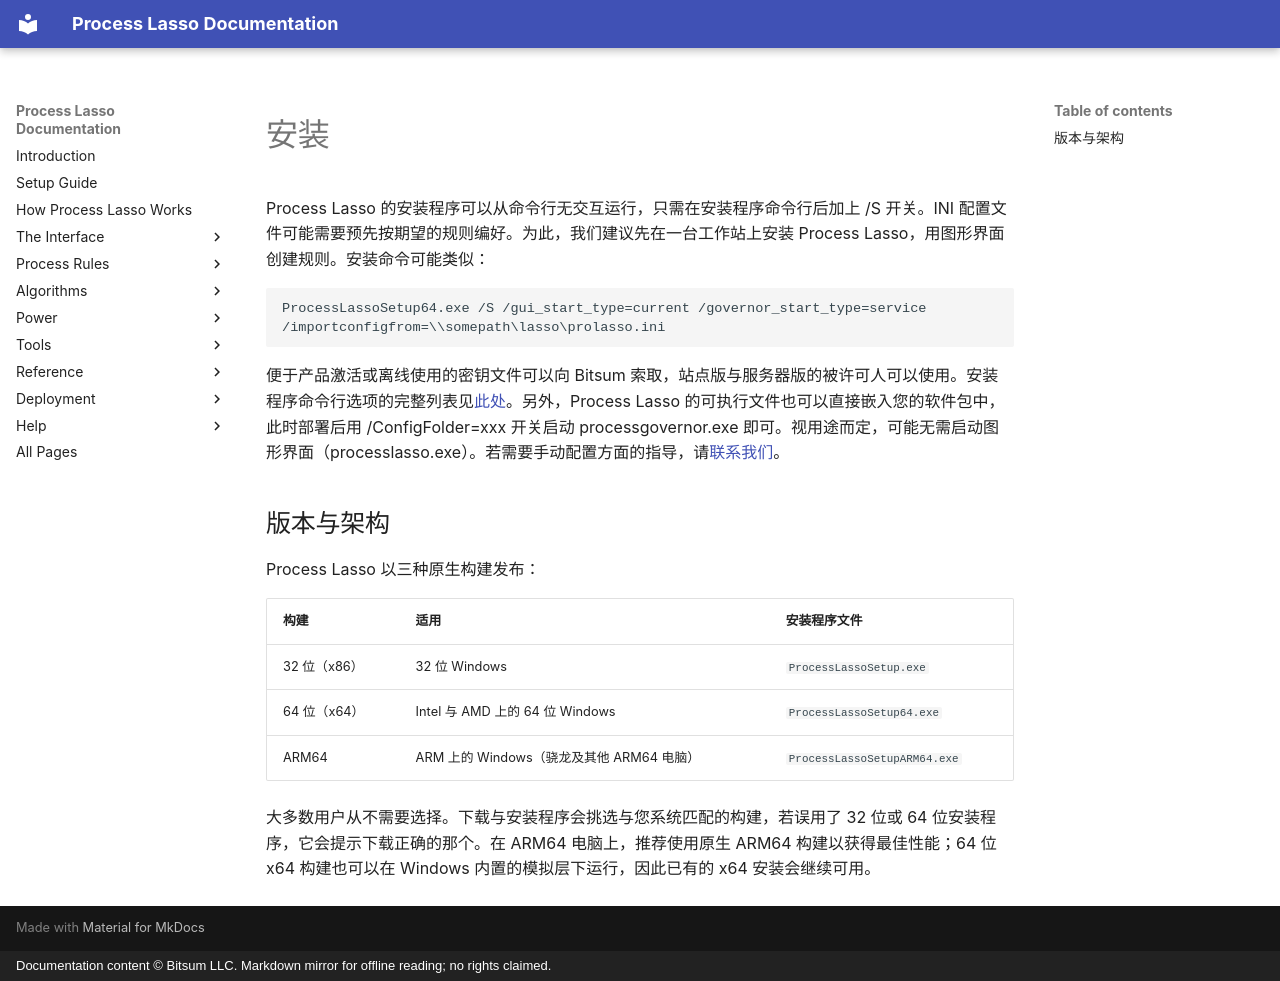

repository: Vstory/ProcessLasso-Docs · page: zh-CN/deployment/installation.html · generator: mkdocs · copyright: Documentation content © Bitsum LLC. Markdown mirror for offline reading; no rights claimed.

<!-- source: https://bitsum.com/apps/process-lasso/docs/deployment/installation/ -->

<a id="installation"></a>

# 安装

Process Lasso 的安装程序可以从命令行无交互运行，只需在安装程序命令行后加上 /S 开关。INI 配置文件可能需要预先按期望的规则编好。为此，我们建议先在一台工作站上安装 Process Lasso，用图形界面创建规则。安装命令可能类似：

```
ProcessLassoSetup64.exe /S /gui_start_type=current /governor_start_type=service /importconfigfrom=\\somepath\lasso\prolasso.ini
```

便于产品激活或离线使用的密钥文件可以向 Bitsum 索取，站点版与服务器版的被许可人可以使用。安装程序命令行选项的完整列表见[此处](../reference/command-lines.md#command_line)。另外，Process Lasso 的可执行文件也可以直接嵌入您的软件包中，此时部署后用 /ConfigFolder=xxx 开关启动 processgovernor.exe 即可。视用途而定，可能无需启动图形界面（processlasso.exe）。若需要手动配置方面的指导，请[联系我们](https://bitsum.com/contact/)。

<a id="editions-and-architecture"></a>

## 版本与架构

Process Lasso 以三种原生构建发布：

| 构建 | 适用 | 安装程序文件 |
| --- | --- | --- |
| 32 位（x86） | 32 位 Windows | `ProcessLassoSetup.exe` |
| 64 位（x64） | Intel 与 AMD 上的 64 位 Windows | `ProcessLassoSetup64.exe` |
| ARM64 | ARM 上的 Windows（骁龙及其他 ARM64 电脑） | `ProcessLassoSetupARM64.exe` |

大多数用户从不需要选择。下载与安装程序会挑选与您系统匹配的构建，若误用了 32 位或 64 位安装程序，它会提示下载正确的那个。在 ARM64 电脑上，推荐使用原生 ARM64 构建以获得最佳性能；64 位 x64 构建也可以在 Windows 内置的模拟层下运行，因此已有的 x64 安装会继续可用。
